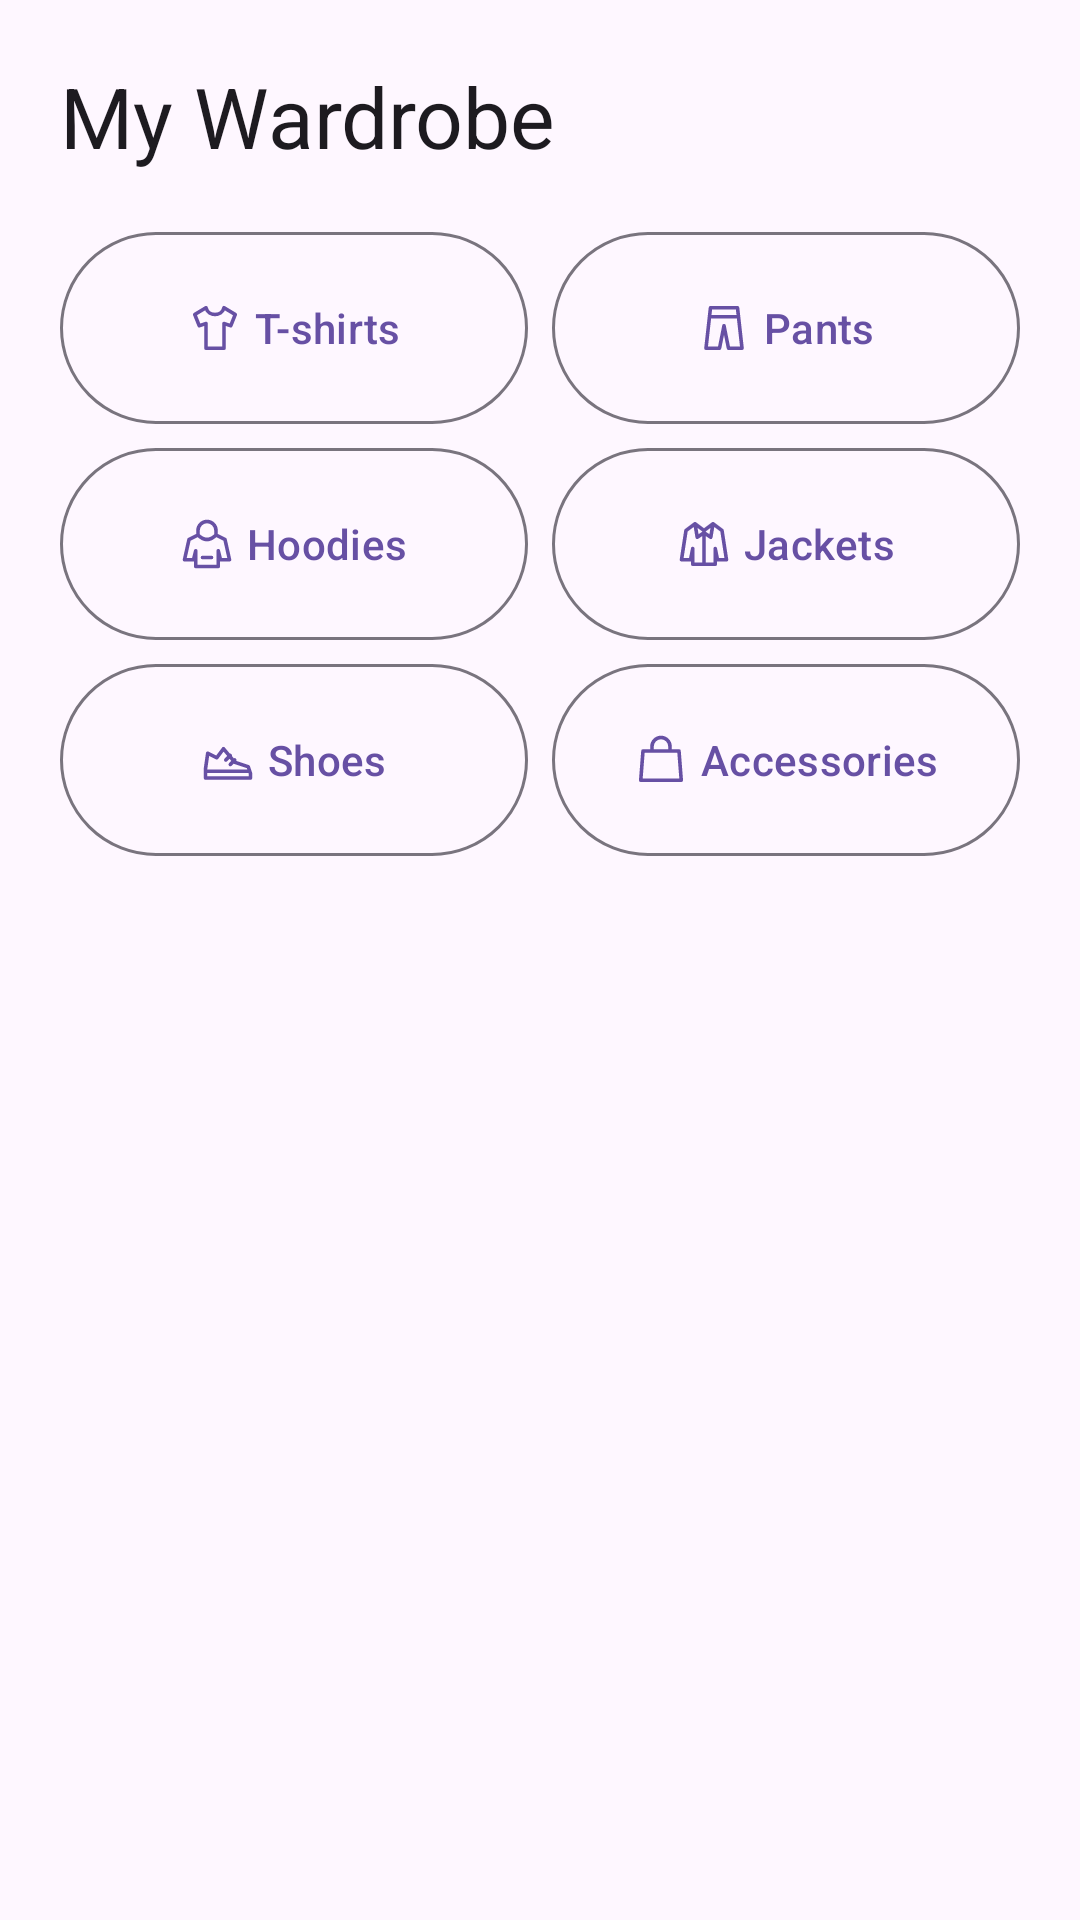

Here is an Android app screen rendered from its layout file. Give the layout XML and the strings, colors and styles it references.
<!-- AndroidManifest.xml: application theme Theme.Ownly -->
<!-- res/layout/fragment_wardrobe.xml -->
<?xml version="1.0" encoding="utf-8"?>
<ScrollView xmlns:android="http://schemas.android.com/apk/res/android"
    xmlns:app="http://schemas.android.com/apk/res-auto"
    android:layout_width="match_parent"
    android:layout_height="match_parent">

    <LinearLayout
        android:layout_width="match_parent"
        android:layout_height="wrap_content"
        android:orientation="vertical"
        android:padding="20dp">

        <TextView
            android:id="@+id/wardrobe_title"
            android:layout_width="match_parent"
            android:layout_height="wrap_content"
            android:accessibilityHeading="true"
            android:text="@string/my_wardrobe"
            android:textAppearance="?attr/textAppearanceHeadlineMedium" />

        <LinearLayout
            android:id="@+id/category_grid"
            android:layout_width="match_parent"
            android:layout_height="wrap_content"
            android:layout_marginTop="16dp"
            android:orientation="vertical">

            <LinearLayout
                android:layout_width="match_parent"
                android:layout_height="wrap_content"
                android:orientation="horizontal">

                <com.google.android.material.button.MaterialButton
                    android:id="@+id/category_t_shirts"
                    style="@style/Widget.Material3.Button.OutlinedButton"
                    android:layout_width="0dp"
                    android:layout_height="wrap_content"
                    android:layout_weight="1"
                    android:layout_marginEnd="4dp"
                    android:minHeight="72dp"
                    android:text="@string/category_t_shirts"
                    app:icon="@drawable/ic_category_t_shirts"
                    app:iconGravity="textStart" />

                <com.google.android.material.button.MaterialButton
                    android:id="@+id/category_pants"
                    style="@style/Widget.Material3.Button.OutlinedButton"
                    android:layout_width="0dp"
                    android:layout_height="wrap_content"
                    android:layout_weight="1"
                    android:layout_marginStart="4dp"
                    android:minHeight="72dp"
                    android:text="@string/category_pants"
                    app:icon="@drawable/ic_category_pants"
                    app:iconGravity="textStart" />
            </LinearLayout>

            <LinearLayout
                android:layout_width="match_parent"
                android:layout_height="wrap_content"
                android:orientation="horizontal">

                <com.google.android.material.button.MaterialButton
                    android:id="@+id/category_hoodies"
                    style="@style/Widget.Material3.Button.OutlinedButton"
                    android:layout_width="0dp"
                    android:layout_height="wrap_content"
                    android:layout_weight="1"
                    android:layout_marginEnd="4dp"
                    android:minHeight="72dp"
                    android:text="@string/category_hoodies"
                    app:icon="@drawable/ic_category_hoodies"
                    app:iconGravity="textStart" />

                <com.google.android.material.button.MaterialButton
                    android:id="@+id/category_jackets"
                    style="@style/Widget.Material3.Button.OutlinedButton"
                    android:layout_width="0dp"
                    android:layout_height="wrap_content"
                    android:layout_weight="1"
                    android:layout_marginStart="4dp"
                    android:minHeight="72dp"
                    android:text="@string/category_jackets"
                    app:icon="@drawable/ic_category_jackets"
                    app:iconGravity="textStart" />
            </LinearLayout>

            <LinearLayout
                android:layout_width="match_parent"
                android:layout_height="wrap_content"
                android:orientation="horizontal">

                <com.google.android.material.button.MaterialButton
                    android:id="@+id/category_shoes"
                    style="@style/Widget.Material3.Button.OutlinedButton"
                    android:layout_width="0dp"
                    android:layout_height="wrap_content"
                    android:layout_weight="1"
                    android:layout_marginEnd="4dp"
                    android:minHeight="72dp"
                    android:text="@string/category_shoes"
                    app:icon="@drawable/ic_category_shoes"
                    app:iconGravity="textStart" />

                <com.google.android.material.button.MaterialButton
                    android:id="@+id/category_accessories"
                    style="@style/Widget.Material3.Button.OutlinedButton"
                    android:layout_width="0dp"
                    android:layout_height="wrap_content"
                    android:layout_weight="1"
                    android:layout_marginStart="4dp"
                    android:minHeight="72dp"
                    android:text="@string/category_accessories"
                    app:icon="@drawable/ic_category_accessories"
                    app:iconGravity="textStart" />
            </LinearLayout>
        </LinearLayout>

        <LinearLayout
            android:id="@+id/category_detail"
            android:layout_width="match_parent"
            android:layout_height="wrap_content"
            android:layout_marginTop="16dp"
            android:orientation="vertical"
            android:visibility="gone">

            <com.google.android.material.button.MaterialButton
                android:id="@+id/back_to_categories"
                style="@style/Widget.Material3.Button.OutlinedButton"
                android:layout_width="wrap_content"
                android:layout_height="wrap_content"
                android:text="@string/back_to_categories" />

            <com.google.android.material.button.MaterialButton
                android:id="@+id/add_item"
                android:layout_width="wrap_content"
                android:layout_height="wrap_content"
                android:layout_marginBottom="12dp"
                android:text="@string/add_item" />

            <TextView
                android:id="@+id/empty_items"
                android:layout_width="match_parent"
                android:layout_height="wrap_content"
                android:accessibilityLiveRegion="polite"
                android:text="@string/no_items_yet"
                android:textAppearance="?attr/textAppearanceBodyLarge"
                android:visibility="gone" />

            <LinearLayout
                android:id="@+id/clothing_list"
                android:layout_width="match_parent"
                android:layout_height="wrap_content"
                android:orientation="vertical" />
        </LinearLayout>
    </LinearLayout>
</ScrollView>
<!-- resources referenced by this layout -->
<resources>
  <!-- drawable ic_category_accessories (drawable) -->
  <vector xmlns:android="http://schemas.android.com/apk/res/android"
      android:width="24dp"
      android:height="24dp"
      android:viewportWidth="24"
      android:viewportHeight="24">
      <path
          android:pathData="M4,8 H20 L21,21 H3 Z M8,8 V6 A4,4 0,0 1,16 6 V8"
          android:strokeColor="#FF000000"
          android:strokeLineCap="round"
          android:strokeLineJoin="round"
          android:strokeWidth="1.6" />
  </vector>
  <!-- drawable ic_category_hoodies (drawable) -->
  <vector xmlns:android="http://schemas.android.com/apk/res/android"
      android:width="24dp"
      android:height="24dp"
      android:viewportWidth="24"
      android:viewportHeight="24">
      <path
          android:pathData="M8,8 V6 A4,4 0,0 1,16 6 V8 L20,10 L22,19 H18 L17,15 V22 H7 V15 L6,19 H2 L4,10 Z M8,8 Q12,12 16,8 M10,18 H14"
          android:strokeColor="#FF000000"
          android:strokeLineCap="round"
          android:strokeLineJoin="round"
          android:strokeWidth="1.6" />
  </vector>
  <!-- drawable ic_category_jackets (drawable) -->
  <vector xmlns:android="http://schemas.android.com/apk/res/android"
      android:width="24dp"
      android:height="24dp"
      android:viewportWidth="24"
      android:viewportHeight="24">
      <path
          android:pathData="M8,3 L4,6 L2,19 H6 L7,14 V21 H17 V14 L18,19 H22 L20,6 L16,3 L12,6 Z M12,6 V21 M8,3 L9,9 L12,7 L15,9 L16,3"
          android:strokeColor="#FF000000"
          android:strokeLineCap="round"
          android:strokeLineJoin="round"
          android:strokeWidth="1.6" />
  </vector>
  <!-- drawable ic_category_pants (drawable) -->
  <vector xmlns:android="http://schemas.android.com/apk/res/android"
      android:width="24dp"
      android:height="24dp"
      android:viewportWidth="24"
      android:viewportHeight="24">
      <path
          android:pathData="M6,3 H18 L20,21 H14 L12,11 L10,21 H4 Z M6,7 H18"
          android:strokeColor="#FF000000"
          android:strokeLineCap="round"
          android:strokeLineJoin="round"
          android:strokeWidth="1.6" />
  </vector>
  <!-- drawable ic_category_shoes (drawable) -->
  <vector xmlns:android="http://schemas.android.com/apk/res/android"
      android:width="24dp"
      android:height="24dp"
      android:viewportWidth="24"
      android:viewportHeight="24">
      <path
          android:pathData="M3,9 L7,11 L10,7 L15,13 L21,15 L22,18 V20 H2 V16 Z M3,17 H21 M11,12 L13,10 M13,14 L15,12"
          android:strokeColor="#FF000000"
          android:strokeLineCap="round"
          android:strokeLineJoin="round"
          android:strokeWidth="1.6" />
  </vector>
  <!-- drawable ic_category_t_shirts (drawable) -->
  <vector xmlns:android="http://schemas.android.com/apk/res/android"
      android:width="24dp"
      android:height="24dp"
      android:viewportWidth="24"
      android:viewportHeight="24">
      <path
          android:pathData="M8,3 L3,6 L5,11 L8,10 V21 H16 V10 L19,11 L21,6 L16,3 C15,7 9,7 8,3 Z"
          android:strokeColor="#FF000000"
          android:strokeLineCap="round"
          android:strokeLineJoin="round"
          android:strokeWidth="1.6" />
  </vector>
  <string name="add_item">Add item</string>
  <string name="back_to_categories">Back to categories</string>
  <string name="category_accessories">Accessories</string>
  <string name="category_hoodies">Hoodies</string>
  <string name="category_jackets">Jackets</string>
  <string name="category_pants">Pants</string>
  <string name="category_shoes">Shoes</string>
  <string name="category_t_shirts">T-shirts</string>
  <string name="my_wardrobe">My Wardrobe</string>
  <string name="no_items_yet">No items yet</string>
  <style name="Theme.Ownly" parent="Base.Theme.Ownly" />
  <style name="Base.Theme.Ownly" parent="Theme.Material3.DayNight.NoActionBar">
          
          
      </style>
</resources>
